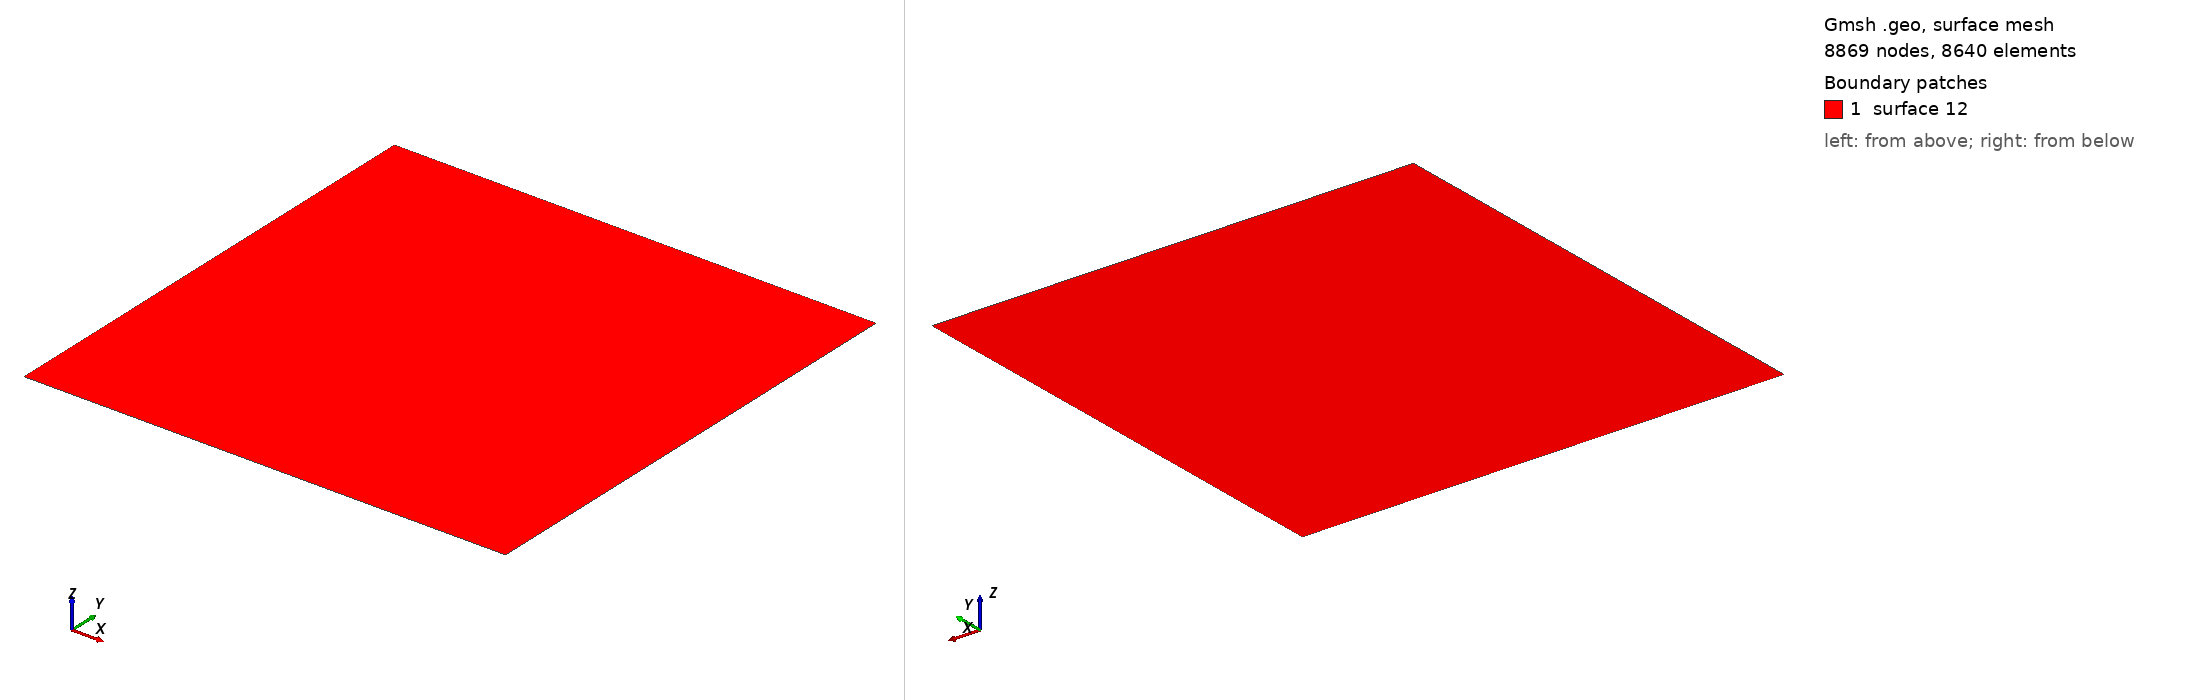

Gmsh geometry script, surface-meshed: 8869 nodes, 8640 surface elements. Boundary patches (legend numbers): 1 surface 12. Left view from above one corner, right view from below the opposite corner. A legend entry named surface and a number is a geometric surface outside every physical surface that the script declares. The drawing asked Gmsh for element sizes between 1% and 20% of the model's largest extent; the script's own settings can give other sizes.

=== hexa_TFI_180x48_periodic.geo (drawn) ===
nelemx = 180;
nelemy = 48;
nelemz = 1;

xmin = -1;
xmax =	1;
ymin = -1;
ymax =  1;
gridsize = (xmax-xmin) / nelemx;

Point(1) = {xmin, ymin, gridsize};
Point(2) = {xmax, ymin, gridsize};
Point(3) = {xmax, ymax, gridsize};
Point(4) = {xmin, ymax, gridsize};

Line(1) = {1, 2};
Line(2) = {2, 3};
Line(3) = {3, 4};
Line(4) = {4, 1};

npx = nelemx + 1;
npy = nelemy + 1;

//Horizontal sides
Transfinite Line {1, 3} = npx; //Ceil((xmax-xmin)/gridsize) Using Progression 1;
//Vertical sides
Transfinite Line {4, -2} = npy Using Progression 1.0;

Line Loop(11) = {4, 1, 2, 3};
Plane Surface(12) = {11};

Transfinite Surface {12};
Recombine Surface {12};


//-------------------------------------------------------------------------------
//Boundary tagging
//-------------------------------------------------------------------------------
// At this level, Gmsh knows everything to display the rectangular surface 1 and
// to mesh it. An optional step is needed if we want to group elementary
// geometrical entities into more meaningful groups, e.g. to define some
// mathematical ("domain", "boundary"), functional ("left wing", "fuselage") or
// material ("steel", "carbon") properties.
//
// Such groups are called "Physical Groups" in Gmsh. By default, if physical
// groups are defined, Gmsh will export in output files only mesh elements that
// belong to at least one physical group. (To force Gmsh to save all elements,
// whether they belong to physical groups or not, set `Mesh.SaveAll=1;', or
// specify `-save_all' on the command line.) Physical groups are also identified
// by tags, i.e. strictly positive integers, that should be unique per dimension
// (0D, 1D, 2D or 3D). Physical groups can also be given names.
//
// Here we define a physical curve that groups the left, bottom and right curves
// in a single group (with prescribed tag 5); and a physical surface with name
// "My surface" (with an automatic tag) containing the geometrical surface 1:
//
Physical Point("boundary",   1) = {1, 2, 3, 4};
Physical Curve("periodicx",     2) = {2,4};
Physical Curve("free_slip", 3) = {1,3};
Physical Surface("domain") = {1};

//
// You can save the mesh in older
// versions of the MSH format:
//
// - In the GUI: open `File->Export', enter your `filename.msh' and then pick
//   the version in the dropdown menu.
// - On the command line: use the `-format' option (e.g. `gmsh file.geo -format
//   msh2 -2').
// - In a `.geo' script: add `Mesh.MshFileVersion = x.y;' for any version
//   number `x.y'.
// - As an alternative method, you can also not specify the format explicitly,
//   and just choose a filename with the `.msh2' or `.msh4' extension.

// Note that starting with Gmsh 3.0, models can be built using other geometry
// kernels than the default built-in kernel. By specifying
//
//   SetFactory("OpenCASCADE");
//
// any subsequent command in the `.geo' file would be handled by the OpenCASCADE
// geometry kernel instead of the built-in kernel. Different geometry kernels
// have different features. With OpenCASCADE, instead of defining the surface by
// successively defining 4 points, 4 curves and 1 curve loop, one can define the
// rectangular surface directly with
//
//   Rectangle(2) = {.2, 0, 0, .1, .3};
//
// The underlying curves and points could be accessed with the `Boundary' or
// `CombinedBoundary' operators.
//
// See e.g. `t16.geo', `t18.geo', `t19.geo' or `t20.geo' for complete examples
// based on OpenCASCADE, and `demos/boolean' for more.
